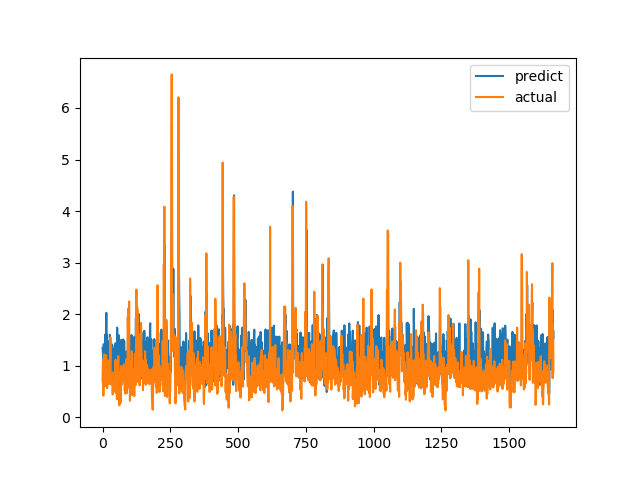

Data behind this chart, as committed beside it:
predict, actual
1.344, 0.7094
1.29, 1.015
1.202, 1.116
1.089, 0.4183
1.417, 1.002
1.405, 1.219
1.21, 1.143
0.9944, 0.6528
0.9097, 0.6747
1.058, 0.601
0.6766, 0.6695
1.614, 0.6538
1.293, 0.7814
1.554, 1.206
2.026, 0.8469
0.988, 0.8286
1.605, 0.6482
0.7838, 0.5624
0.7988, 0.7183
0.9158, 1.1
1.391, 0.9542
1.413, 0.729
1.315, 0.6694
0.9457, 0.8631
1.391, 0.6465
1.48, 0.8223
0.9175, 0.9236
1.598, 0.8301
1.252, 1.067
0.7244, 1.546
1.273, 0.6827
1.09, 0.6386
1.258, 0.6464
0.9477, 0.6881
1.418, 0.7274
1.043, 0.65
1.388, 0.8694
0.693, 0.4409
1.237, 0.4519
1.032, 0.7575
0.9972, 0.4952
0.8021, 0.6851
1.309, 0.7244
1.01, 0.8654
1.303, 0.74
1.332, 0.8071
1.011, 0.8204
1.301, 1.114
1.436, 1.109
0.9344, 0.4751
1.416, 1.039
1.278, 0.9458
1.186, 0.7878
1.005, 0.3505
1.737, 0.9368
0.9209, 0.9868
0.869, 0.647
1.205, 1.03
1.363, 1.187
1.595, 0.9329
... 1,604 more rows
